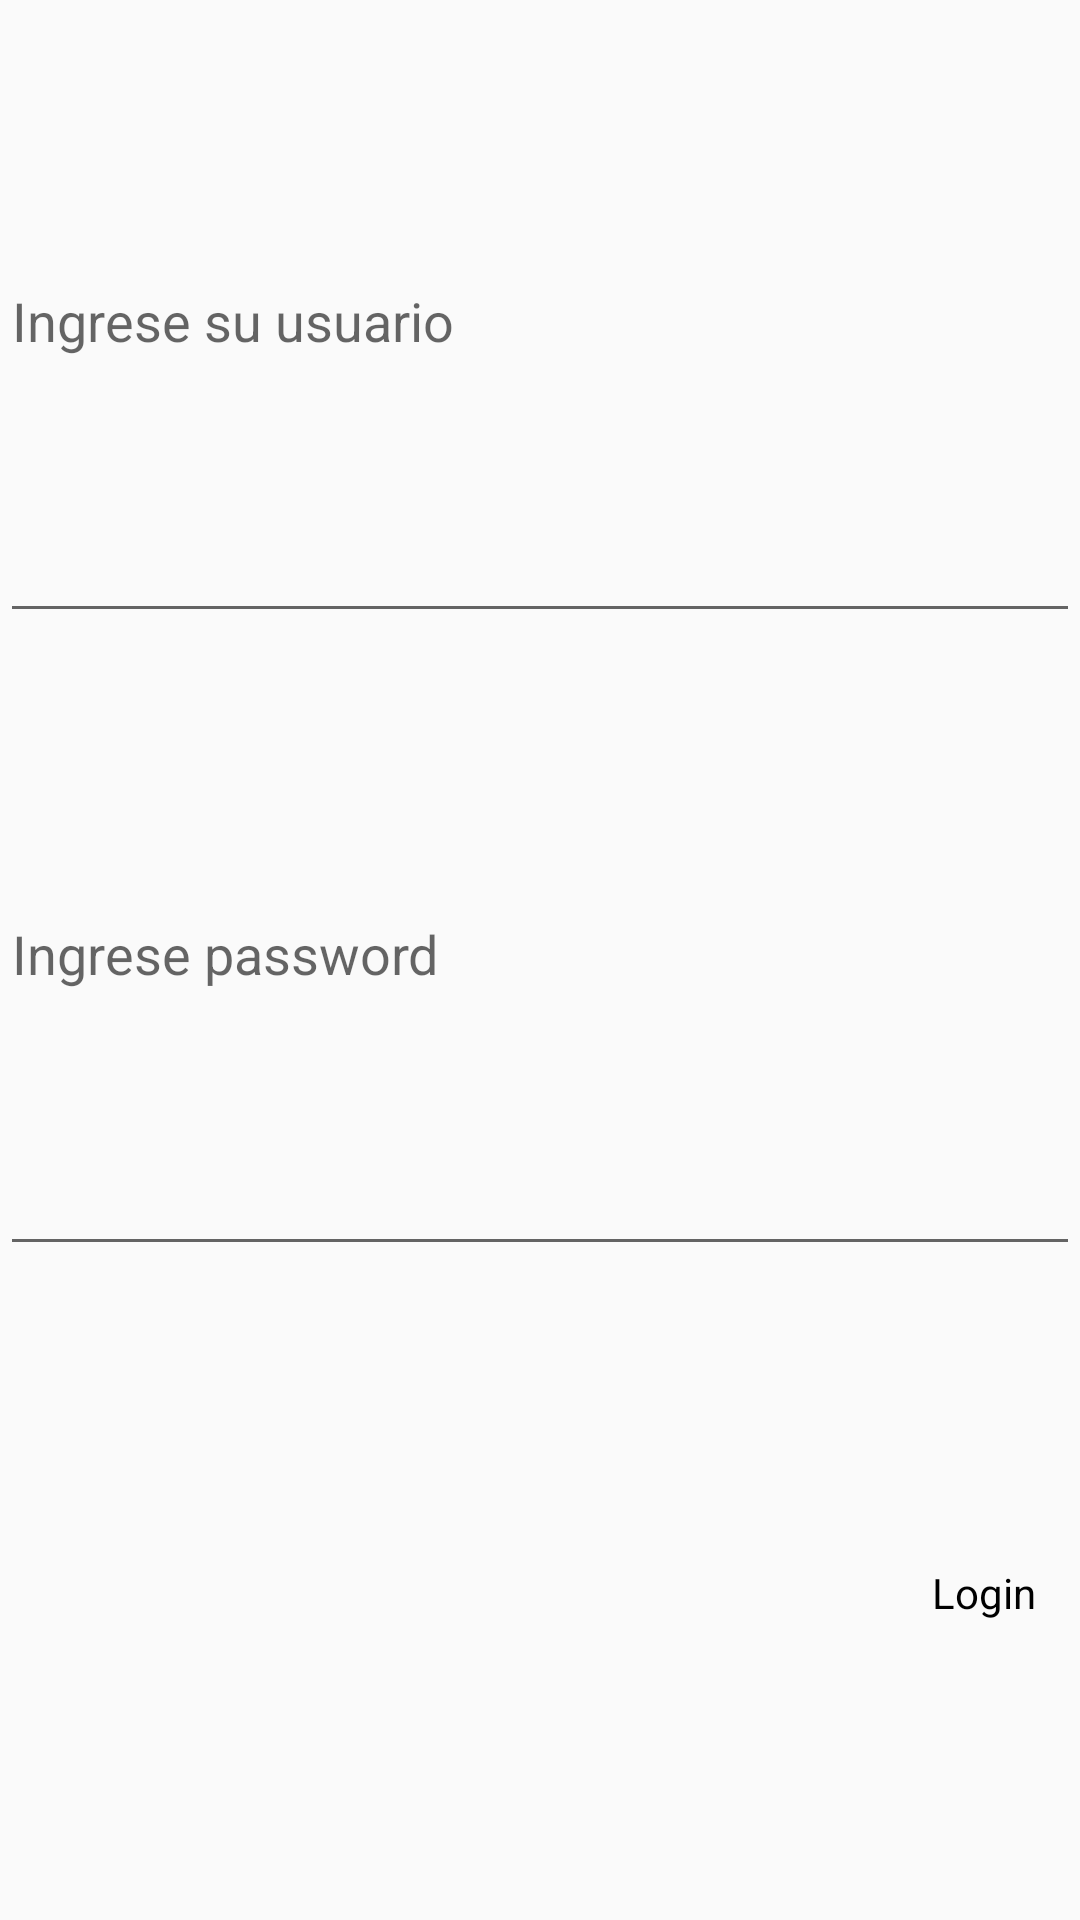

Write the Android layout XML for this screen, with the resource values it uses.
<!-- AndroidManifest.xml: application theme AppTheme -->
<!-- res/layout/fragment_login.xml -->
<LinearLayout xmlns:android="http://schemas.android.com/apk/res/android"
    xmlns:tools="http://schemas.android.com/tools" android:layout_width="match_parent"
    android:layout_height="match_parent"
    tools:context="co.com.proyectoii.udea.virtualstore.activity.LoginFragment"
    android:orientation="vertical">

    

    <EditText
        android:layout_width="fill_parent"
        android:layout_height="wrap_content"
        android:id="@+id/editTextLoginUsuario"
        android:layout_weight="1"
        android:hint="Ingrese su usuario " />

    <EditText
        android:layout_width="fill_parent"
        android:layout_height="wrap_content"
        android:inputType="textPassword"
        android:ems="10"
        android:id="@+id/editTextLoginPassword"
        android:layout_weight="1"
        android:hint="Ingrese password" />

    <Button
        android:layout_width="wrap_content"
        android:layout_height="wrap_content"
        android:text="Login"
        android:id="@+id/buttonLogin"
        android:layout_gravity="center_horizontal|right"
        android:layout_weight="1" />
</LinearLayout>
<!-- resources referenced by this layout -->
<resources>
  <style name="AppTheme" parent="Base.Theme.AppCompat.Light.DarkActionBar">
          <item name="android:buttonStyle">@style/ButtonAppTheme</item>
      </style>
  <style name="ButtonAppTheme" parent="android:Widget.Button">
          <item name="android:background">@drawable/apptheme_btn_default_holo_light</item>
          <item name="android:minHeight">48dip</item>
          <item name="android:minWidth">64dip</item>
          <item name="android:textColor">#000000</item>
      </style>
</resources>
